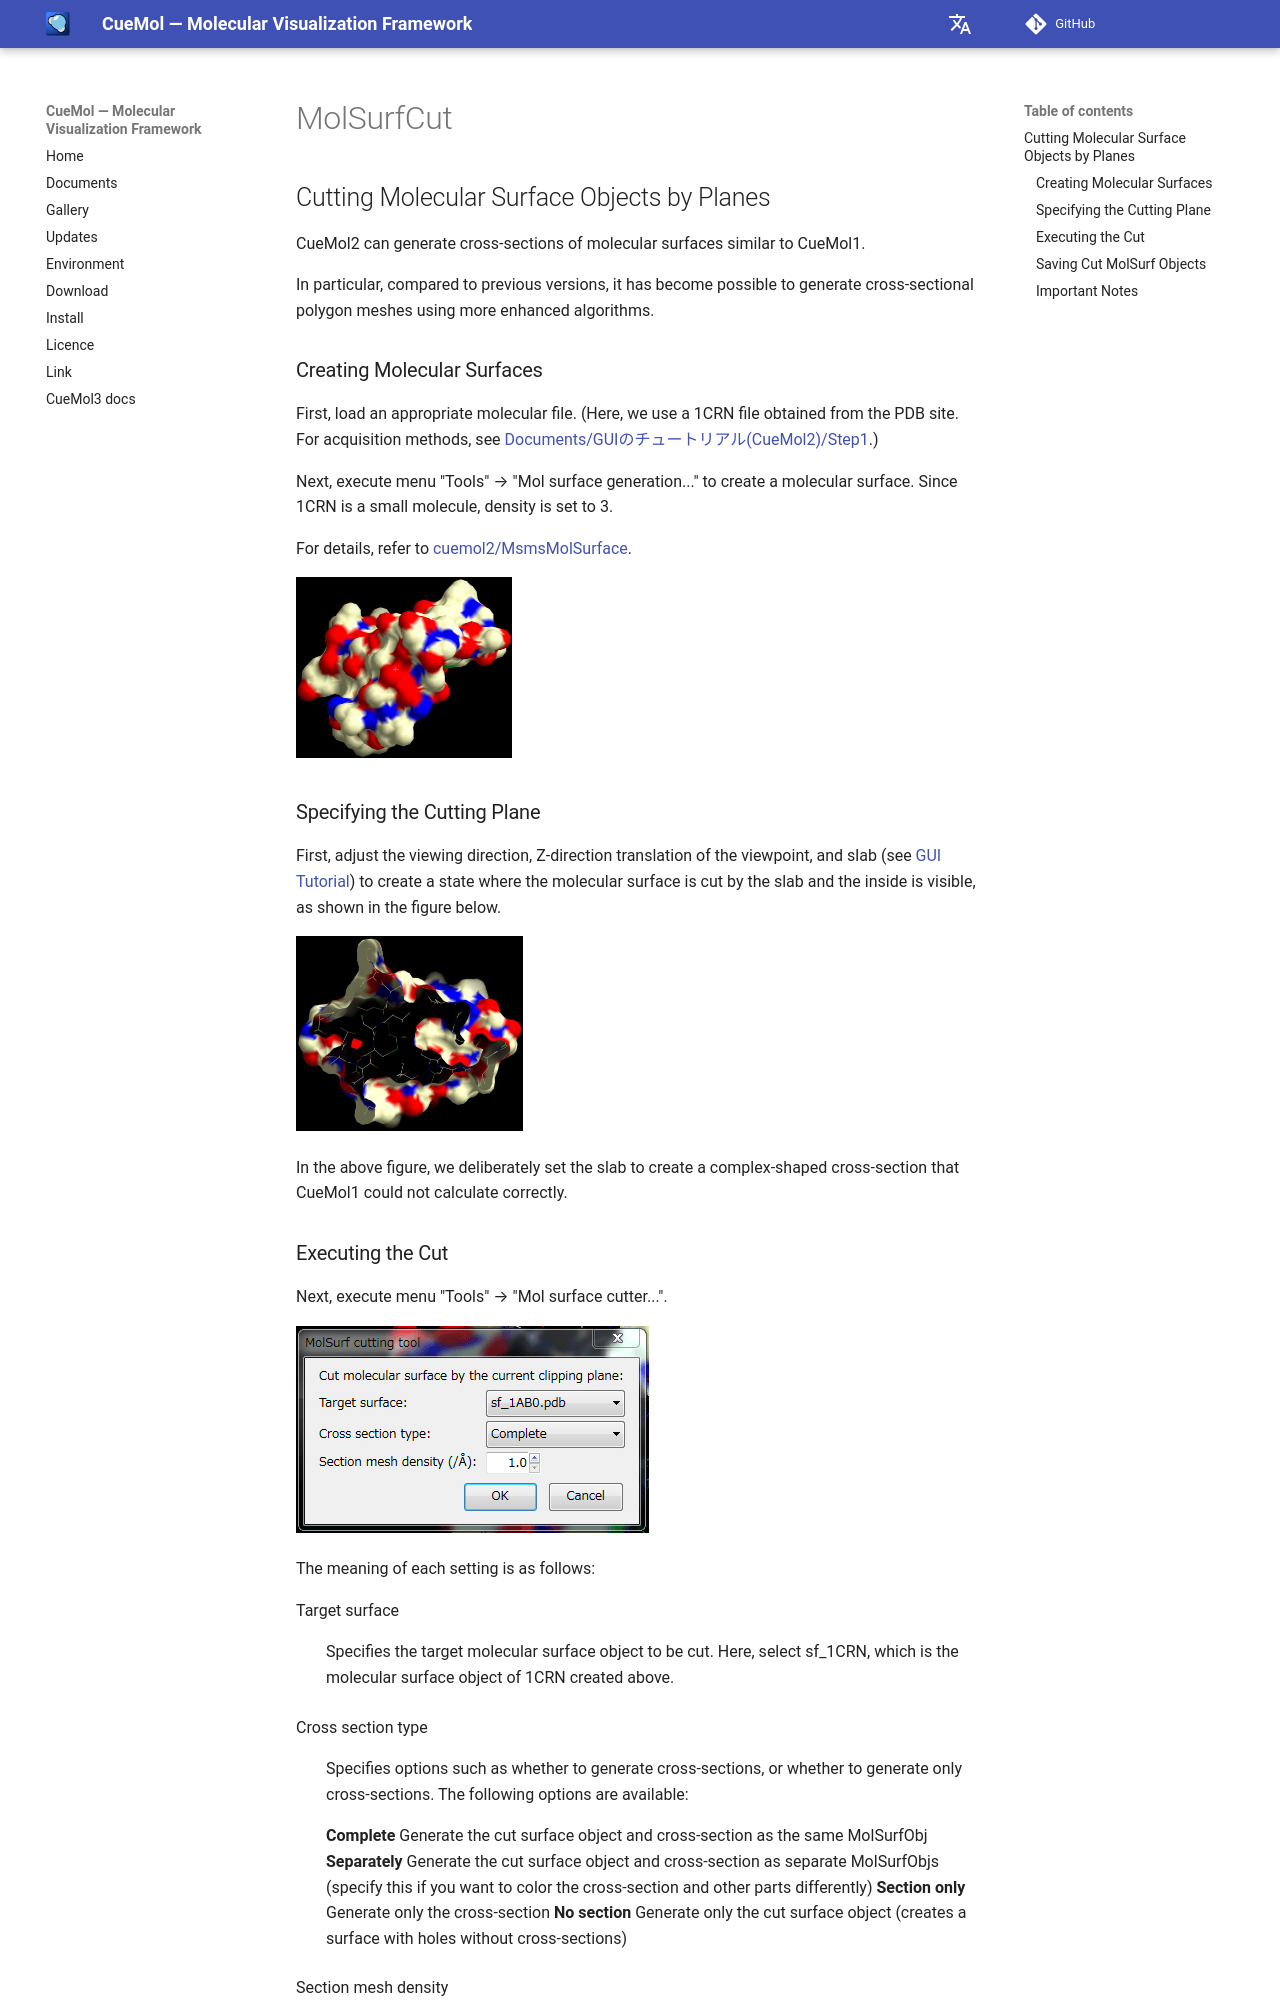

repository: CueMol/cuemol2_docs · page: en/cuemol2/MolSurfCut/index.html · generator: mkdocs

## Cutting Molecular Surface Objects by Planes
CueMol2 can generate cross-sections of molecular surfaces similar to CueMol1.

In particular, compared to previous versions, it has become possible to generate cross-sectional polygon meshes using more enhanced algorithms.

### Creating Molecular Surfaces
First, load an appropriate molecular file.
(Here, we use a 1CRN file obtained from the PDB site.
For acquisition methods, see [Documents/GUIのチュートリアル(CueMol2)/Step1](../../Documents/GUIのチュートリアル(CueMol2)/Step1).)

Next, execute menu "Tools" → "Mol surface generation..." to create a molecular surface.
Since 1CRN is a small molecule, density is set to 3.

For details, refer to [cuemol2/MsmsMolSurface](../MsmsMolSurface.md).

![cbp_surf1](../../assets/images/cuemol2/MolSurfCut/cbp_surf1.jpg){ style="zoom: 0.5" .on-glb }

### Specifying the Cutting Plane
First, adjust the viewing direction, Z-direction translation of the viewpoint, and slab (see [GUI Tutorial](../../Documents/GUIのチュートリアル(CueMol2)/Step2)) to create a state where the molecular surface is cut by the slab and the inside is visible, as shown in the figure below.

![cbp_surf2](../../assets/images/cuemol2/MolSurfCut/cbp_surf2.jpg){ style="zoom: 0.5" .on-glb }

In the above figure, we deliberately set the slab to create a complex-shaped cross-section that CueMol1 could not calculate correctly.
